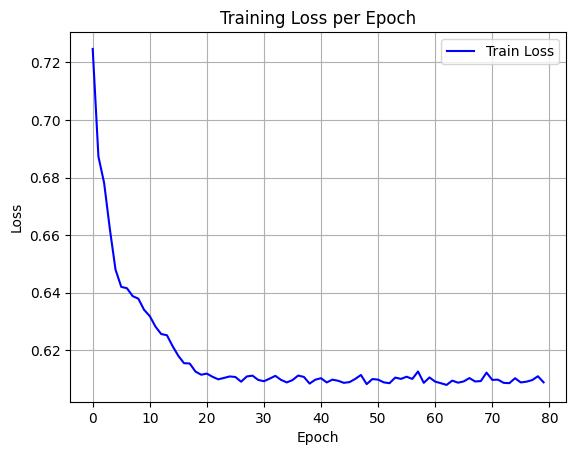

Values plotted in this chart, from the file beside it:
epoch, train_loss
0, 0.7247
1, 0.6873
2, 0.6781
3, 0.6622
4, 0.648
5, 0.642
6, 0.6415
7, 0.6388
8, 0.6379
9, 0.634
10, 0.6318
11, 0.6282
12, 0.6256
13, 0.6252
14, 0.6214
15, 0.618
16, 0.6155
17, 0.6154
18, 0.6126
19, 0.6115
20, 0.6118
21, 0.6107
22, 0.6099
23, 0.6103
24, 0.6109
25, 0.6107
26, 0.609
27, 0.6109
28, 0.6111
29, 0.6096
30, 0.6092
31, 0.6101
32, 0.6111
33, 0.6097
34, 0.6088
35, 0.6096
36, 0.6112
37, 0.6107
38, 0.6084
39, 0.6097
40, 0.6102
41, 0.6088
42, 0.6097
43, 0.6094
44, 0.6086
45, 0.6089
46, 0.61
47, 0.6114
48, 0.6082
49, 0.61
50, 0.6097
51, 0.6088
52, 0.6085
53, 0.6105
54, 0.61
55, 0.6108
56, 0.61
57, 0.6126
58, 0.6086
59, 0.6105
... 20 more rows
